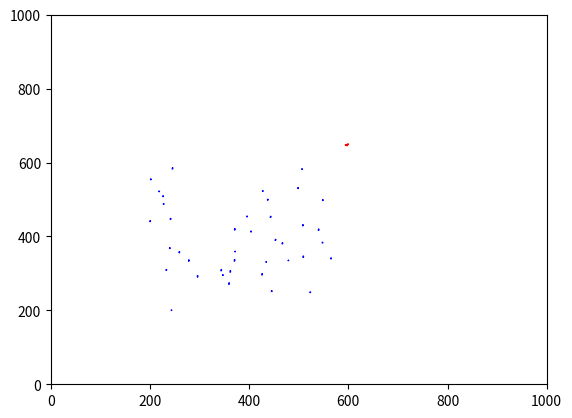

The matplotlib source for this figure:
import numpy as np
from matplotlib import animation
from matplotlib import pyplot as plt
from matplotlib import patches 

#yet to add the angle for neighbourhood, just distance based
#flocking 'strength' is constant over visual range, perhaps should decrease as distance increases
#need to add a minimum speed check (birds cannot fly with zero velocity)
# should probably make another class to containing plotting functions and then inheret methods into boid and predator classes

def distance(x, y):
    ''' Euclidean distance between two points '''
    return np.linalg.norm(np.array(x) - np.array(y))

class Boid():
    ''' class to hold information for each boid/bird
    Args:
        pos = initial position of boid
        velocity = initial velocity of boid
        visual = sets the neighorhood distance
        flee = range at which boid moves away from predator while maintaing flocking behaviour
        urgent = range at which boid enters selfish escape mode
        maxSpeed = maximum speed of the boid
        minDist = minimum distance other boids are meant to be
    '''

    def __init__(self,
                pos,
                velocity,
                visual = 50,
                flee = 10,
                urgent = 5,
                maxSpeed = 3,
                minDist = 5):
        
        self.pos = pos
        self.velocity = velocity

        #constants
        self.visual = visual
        self.flee = flee
        self.urgent = urgent
        self.maxSpeed = maxSpeed
        self.minDist = minDist

        #for plotting
        self.patch = None #patches.Polygon (triangle) object associated with the boid
        self.tri = None #coordiates of the triangle

    def flocking(self, flock, vd, predators):
        ''' Implements the cohesion condition
        Args:
            flock: list of all boid objects
            vd: preselected steady state velocity of flock
            predators: list of all predator objects
        '''
        c_att = 15
        c_rep = 10
        c_avoid = 5

        l_att = 50
        l_rep = 200
        g=0.5
        

        align = np.zeros(2)
        att = np.zeros(2)
        rep = np.zeros(2)
        for boid in flock:
            if boid == self or distance(self.pos, boid.pos) > self.visual:
                    continue
            
            r = boid.pos - self.pos
            rnorm = np.linalg.norm(r)

            align += (1/rnorm**2)*(boid.velocity/np.linalg.norm(boid.velocity))
            att += np.exp(-rnorm/l_att)*(r/rnorm)
            rep += np.exp(-rnorm/l_rep)*(self.pos-boid.pos)/rnorm

        w=0.2
        R = 100
        avoid = np.zeros(2)
        for predator in predators:
            x_pi = (self.pos - predator.pos)/np.linalg.norm(self.pos-predator.pos)
            avoid += 1/(1+np.exp(w*(np.linalg.norm(predator.pos - self.pos)-R))) * x_pi

        gamma = 0.05
        self.velocity += align + c_att*att + c_rep*rep - c_avoid*avoid #- gamma*self.velocity


    def updatePosition(self):
        ''' Updates the boids position using velocity
        Implements a maximum speed check (birds can only fly so fast)
        '''
        speed = np.linalg.norm(self.velocity)
        if speed > self.maxSpeed:
            self.velocity = (self.velocity/speed) * self.maxSpeed

        self.pos += self.velocity

    def get_angle(self):
        ''' Returns the angle of the boids's velocity '''
        return np.arctan2(self.velocity[1], self.velocity[0])

    def tri_coords(self):
        ''' For plotting -- returns the coordinates for the triangle using get_angle()
        '''
        angle_adjustment = 0.26 # size of angle at top of triangle
        side_length = 1 # how long triangle sides are
        angle = self.get_angle()
        x1 = [self.pos[0]-side_length*np.cos(angle-angle_adjustment),self.pos[1]-5*np.sin(angle-angle_adjustment)]
        x2 = [self.pos[0]-side_length*np.cos(angle+angle_adjustment),self.pos[1]-5*np.sin(angle+angle_adjustment)]
        self.tri = [self.pos, x1, x2]


class Predator():
    ''' class to hold information for each predator/
    Args:
        pos = initial position of predator
        velocity = initial velocity of predator
        maxSpeed = maximum speed the predator can travel at
    '''
    def __init__(self,
                pos,
                velocity=np.zeros(2),
                maxSpeed = 2):
        self.pos = pos
        self.velocity = velocity
        self.maxSpeed = maxSpeed

        #for plotting
        self.patch = None #patches.Polygon (triangle) object associated with the boid
        self.radius = None #patches.Circle object to show the flee range
        self.tri = None #coordiates of the triangle

    def huntClosest(self, flock):
        ''' Predator steers towards the closest boid to 'hunt'
        '''
        hunt_weight = 1 #adjust velocity by this %

        closest = flock[0]
        min_dist = distance(self.pos, closest.pos)
        for boid in flock:
            if distance(self.pos, boid.pos) < min_dist:
                closest = boid
                min_dist = distance(self.pos, boid.pos)

        self.velocity += (closest.pos - self.pos) * hunt_weight

    def updatePosition(self):
        ''' Updates the predators position using velocity
        Implements a maximum speed check (birds can only fly so fast)
        '''
        speed = np.linalg.norm(self.velocity)
        if speed > self.maxSpeed:
            self.velocity = (self.velocity/speed) * self.maxSpeed
        self.pos += self.velocity

    def get_angle(self):
        ''' Returns the angle of the predator's velocity '''
        return np.arctan2(self.velocity[1], self.velocity[0])

    def tri_coords(self):
        ''' For plotting -- returns the coordinates for the triangle using get_angle()
        '''
        angle_adjustment = 0.26 # size of angle at top of triangle
        side_length = 10 # how long triangle sides are
        angle = self.get_angle()
        x1 = [self.pos[0]-side_length*np.cos(angle-angle_adjustment),self.pos[1]-5*np.sin(angle-angle_adjustment)]
        x2 = [self.pos[0]-side_length*np.cos(angle+angle_adjustment),self.pos[1]-5*np.sin(angle+angle_adjustment)]
        self.tri = [self.pos, x1, x2]

if __name__ == '__main__':

    #Constants
    num_boids = 40 #number of boids
    num_preds = 1 #number of predators
    visual_range = 200 #neighbourhood range
    flee_range = 200 #range at which boids will evade a predator
    urgent_range = 15 #range at which selfish evasive action is taken
    max_speed = 5
    max_acc = 5

    limits = [1000, 1000] #axes limits

    #generate boids and predators (with random positions and velocities)
    flock = [Boid((np.random.rand(2)*400+200), np.random.rand(2)*5) for _ in range(num_boids)] #generate boid objects

    predator_pos = np.array([600.5,650.5])
    predators = [Predator(predator_pos,  np.random.rand(2)*5) for _ in range(num_preds)]

    vd = np.array([1.0,1.5]) #pre selected steady state velocity

    #create figure and set axes limits
    figure = plt.figure()
    axes = plt.axes(xlim=[0,limits[0]], ylim = [0,limits[1]])

    #plot initial position of flock
    for boid in flock:
        boid.tri_coords() #get angle and determine coordinates of triangles
        boid.patch = patches.Polygon(boid.tri, closed=True, fc='b', ec='b') #create patch object
        axes.add_patch(boid.patch) #add patch to graph

    #plot initial positions of predators
    for predator in predators:
        predator.tri_coords() #determine coords of triangle
        predator.patch = patches.Polygon(predator.tri, closed=True, fc='r', ec='r') #create patch object
        axes.add_patch(predator.patch) #add patch object to graph

    #function called at each animation frame
    def animate(frame):
        for boid in flock:
            '''
            boid.flyTowardsCenter(visual_range, flock)
            boid.avoidOthers(flock)
            boid.matchVelocity(visual_range, flock)
            '''
            boid.flocking(flock, vd, predators)
            #alpha = boid.checkPredators(predators)
            boid.updatePosition()

            #update patches
            angle = np.arctan2(boid.velocity[1], boid.velocity[0])
            x1 = [boid.pos[0]-10*np.cos(angle-0.26),boid.pos[1]-10*np.sin(angle-0.26)]
            x2 = [boid.pos[0]-10*np.cos(angle+0.26),boid.pos[1]-10*np.sin(angle+0.26)]
            boid.tri = [boid.pos, x1, x2]
            boid.patch.set_xy(boid.tri)

        for predator in predators:
            predator.huntClosest(flock)
            predator.updatePosition()

            #update patches
            angle = np.arctan2(predator.velocity[1], predator.velocity[0])
            x1 = [predator.pos[0]-10*np.cos(angle-0.26),predator.pos[1]-10*np.sin(angle-0.26)]
            x2 = [predator.pos[0]-10*np.cos(angle+0.26),predator.pos[1]-10*np.sin(angle+0.26)]
            predator.tri = [predator.pos, x1, x2]
            predator.patch.set_xy(predator.tri)

    #run animation
    anim = animation.FuncAnimation(figure, animate,
                                    frames = 50, interval = 100)

    plt.show()